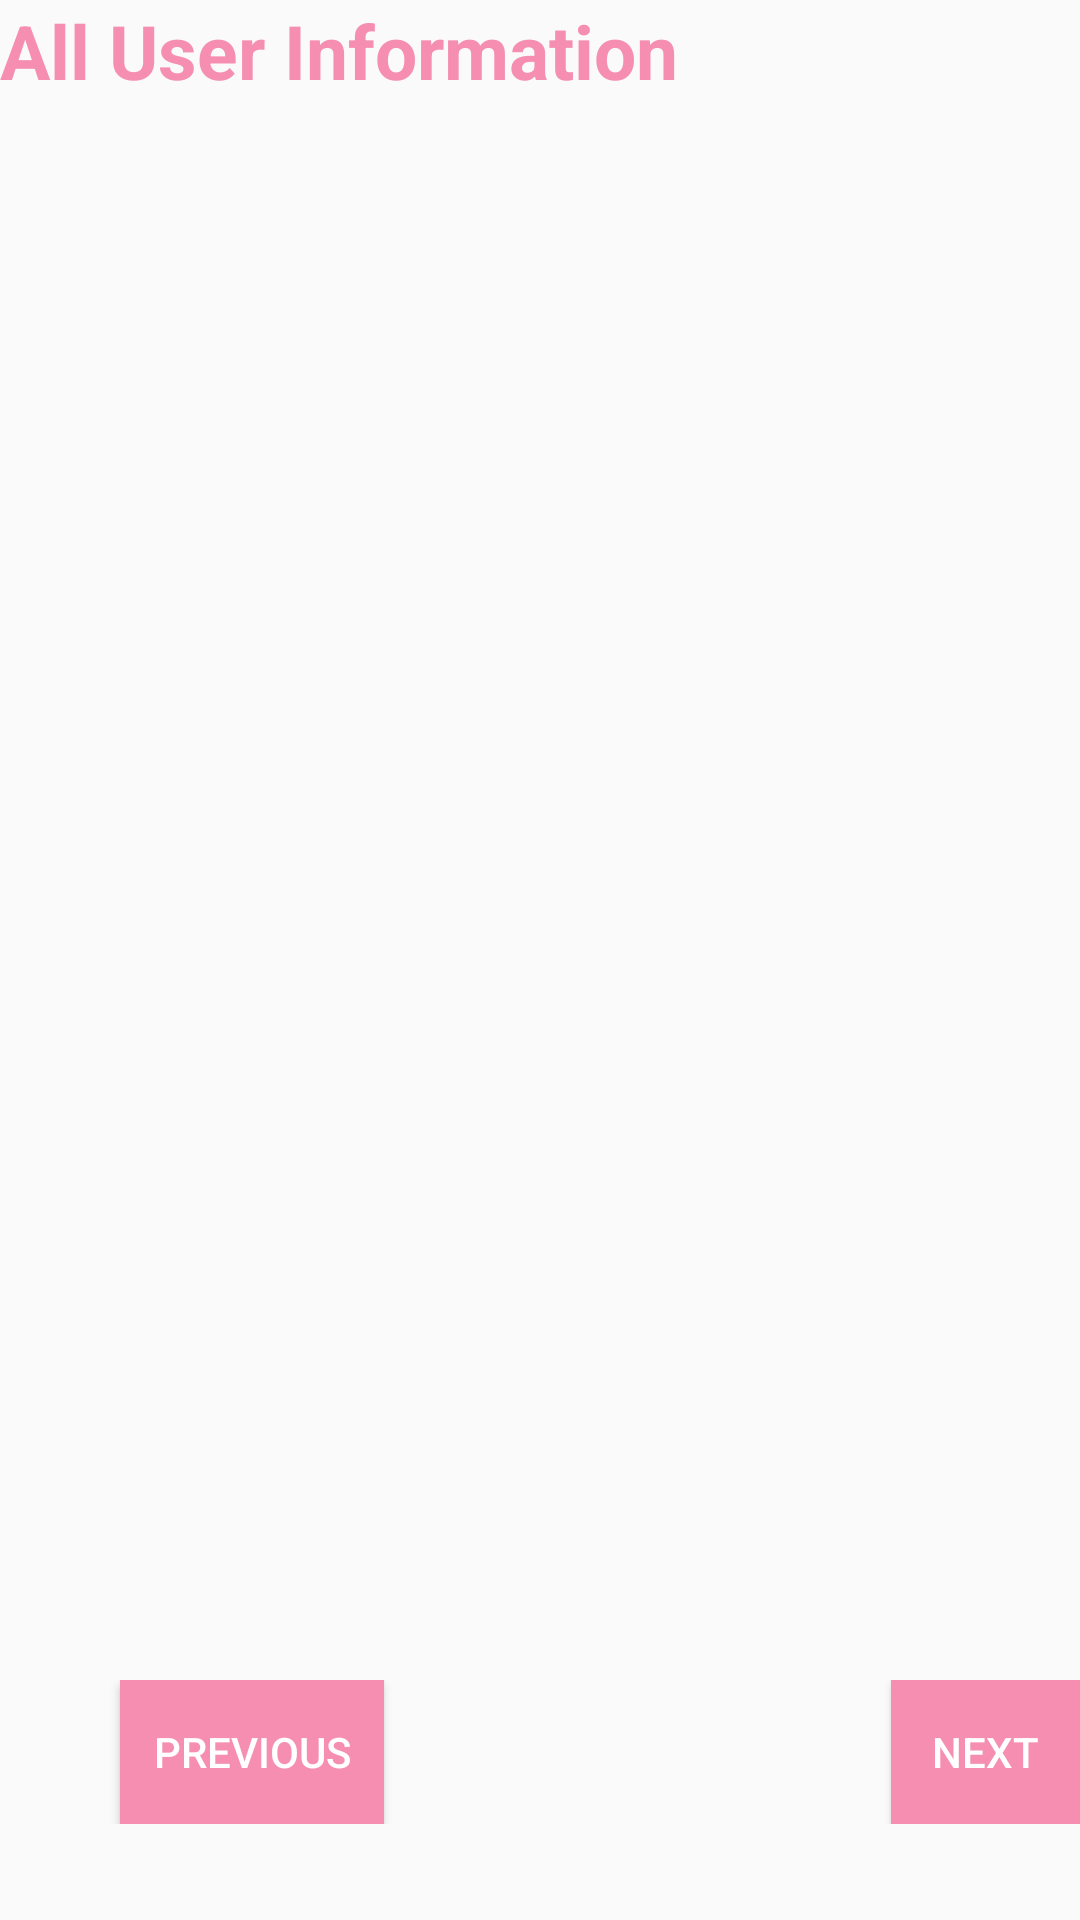

Write the Android layout XML for this screen, with the resource values it uses.
<!-- AndroidManifest.xml: application theme AppTheme -->
<!-- res/layout/viewcontents_layout.xml -->
<?xml version="1.0" encoding="utf-8"?>

<LinearLayout xmlns:android="http://schemas.android.com/apk/res/android"
    xmlns:app="http://schemas.android.com/apk/res-auto"
    xmlns:tools="http://schemas.android.com/tools"
    android:layout_width="match_parent"
    android:layout_height="match_parent"
    android:orientation="vertical">

    <TextView
        android:id="@+id/textView"
        android:layout_width="match_parent"
        android:layout_height="60dp"
        android:text="All User Information"
        android:textColor="@color/colorAccent"
        android:textSize="25sp"
        android:textStyle="bold" />


    <LinearLayout
        android:layout_width="match_parent"
        android:layout_height="622dp"
        android:layout_alignParentLeft="true"
        android:layout_alignParentStart="true"
        android:layout_alignParentTop="true"
        android:layout_weight="20"
        android:orientation="vertical"
        tools:ignore="MissingConstraints"
        tools:layout_editor_absoluteX="26dp"
        tools:layout_editor_absoluteY="0dp">

        <ListView
            android:id="@+id/listitem"
            android:layout_width="match_parent"
            android:layout_height="465dp"
            android:layout_marginTop="35dp"
            android:scrollbars="horizontal"
            android:visibility="visible"
            tools:layout_editor_absoluteX="23dp"
            tools:layout_editor_absoluteY="84dp" />


        <LinearLayout
            android:layout_width="wrap_content"
            android:layout_height="wrap_content"
            android:layout_alignParentLeft="true"
            android:layout_alignParentStart="true"
            android:layout_alignParentTop="true"
            android:orientation="horizontal">


            <Button
                android:id="@+id/prevBtn"
                android:layout_width="wrap_content"
                android:layout_height="wrap_content"
                android:layout_alignParentBottom="true"
                android:layout_alignParentLeft="true"
                android:layout_alignParentStart="true"
                android:layout_marginLeft="40dp"
                android:background="@color/colorAccent"
                android:orientation="horizontal"
                android:text="Previous"
                android:textColor="@color/white"
                android:visibility="visible" />

            <Button
                android:id="@+id/nextBtn"
                android:layout_width="wrap_content"
                android:layout_height="wrap_content"
                android:layout_alignLeft="@+id/prevBtn"
                android:layout_marginLeft="169dp"
                android:layout_alignParentBottom="true"
                android:layout_alignParentLeft="true"
                android:layout_alignParentStart="true"
                android:background="@color/colorAccent"
                android:text="Next"
                android:textColor="@color/white"
                android:visibility="visible" />



        </LinearLayout>

    </LinearLayout>

</LinearLayout>
<!-- resources referenced by this layout -->
<resources>
  <color name="colorAccent">#f58eb1</color>
  <color name="white">#FFFFFF</color>
  <style name="AppTheme" parent="Theme.AppCompat.Light.DarkActionBar">
          
          <item name="windowActionBar">false</item>
          <item name="windowNoTitle">true</item>
  
          <item name="colorPrimary">@color/colorPrimary</item>
          <item name="colorPrimaryDark">@color/colorPrimaryDark</item>
          <item name="colorAccent">@color/colorAccent</item>
      </style>
  <color name="colorPrimary">#3F51B5</color>
  <color name="colorPrimaryDark">#303F9F</color>
</resources>
